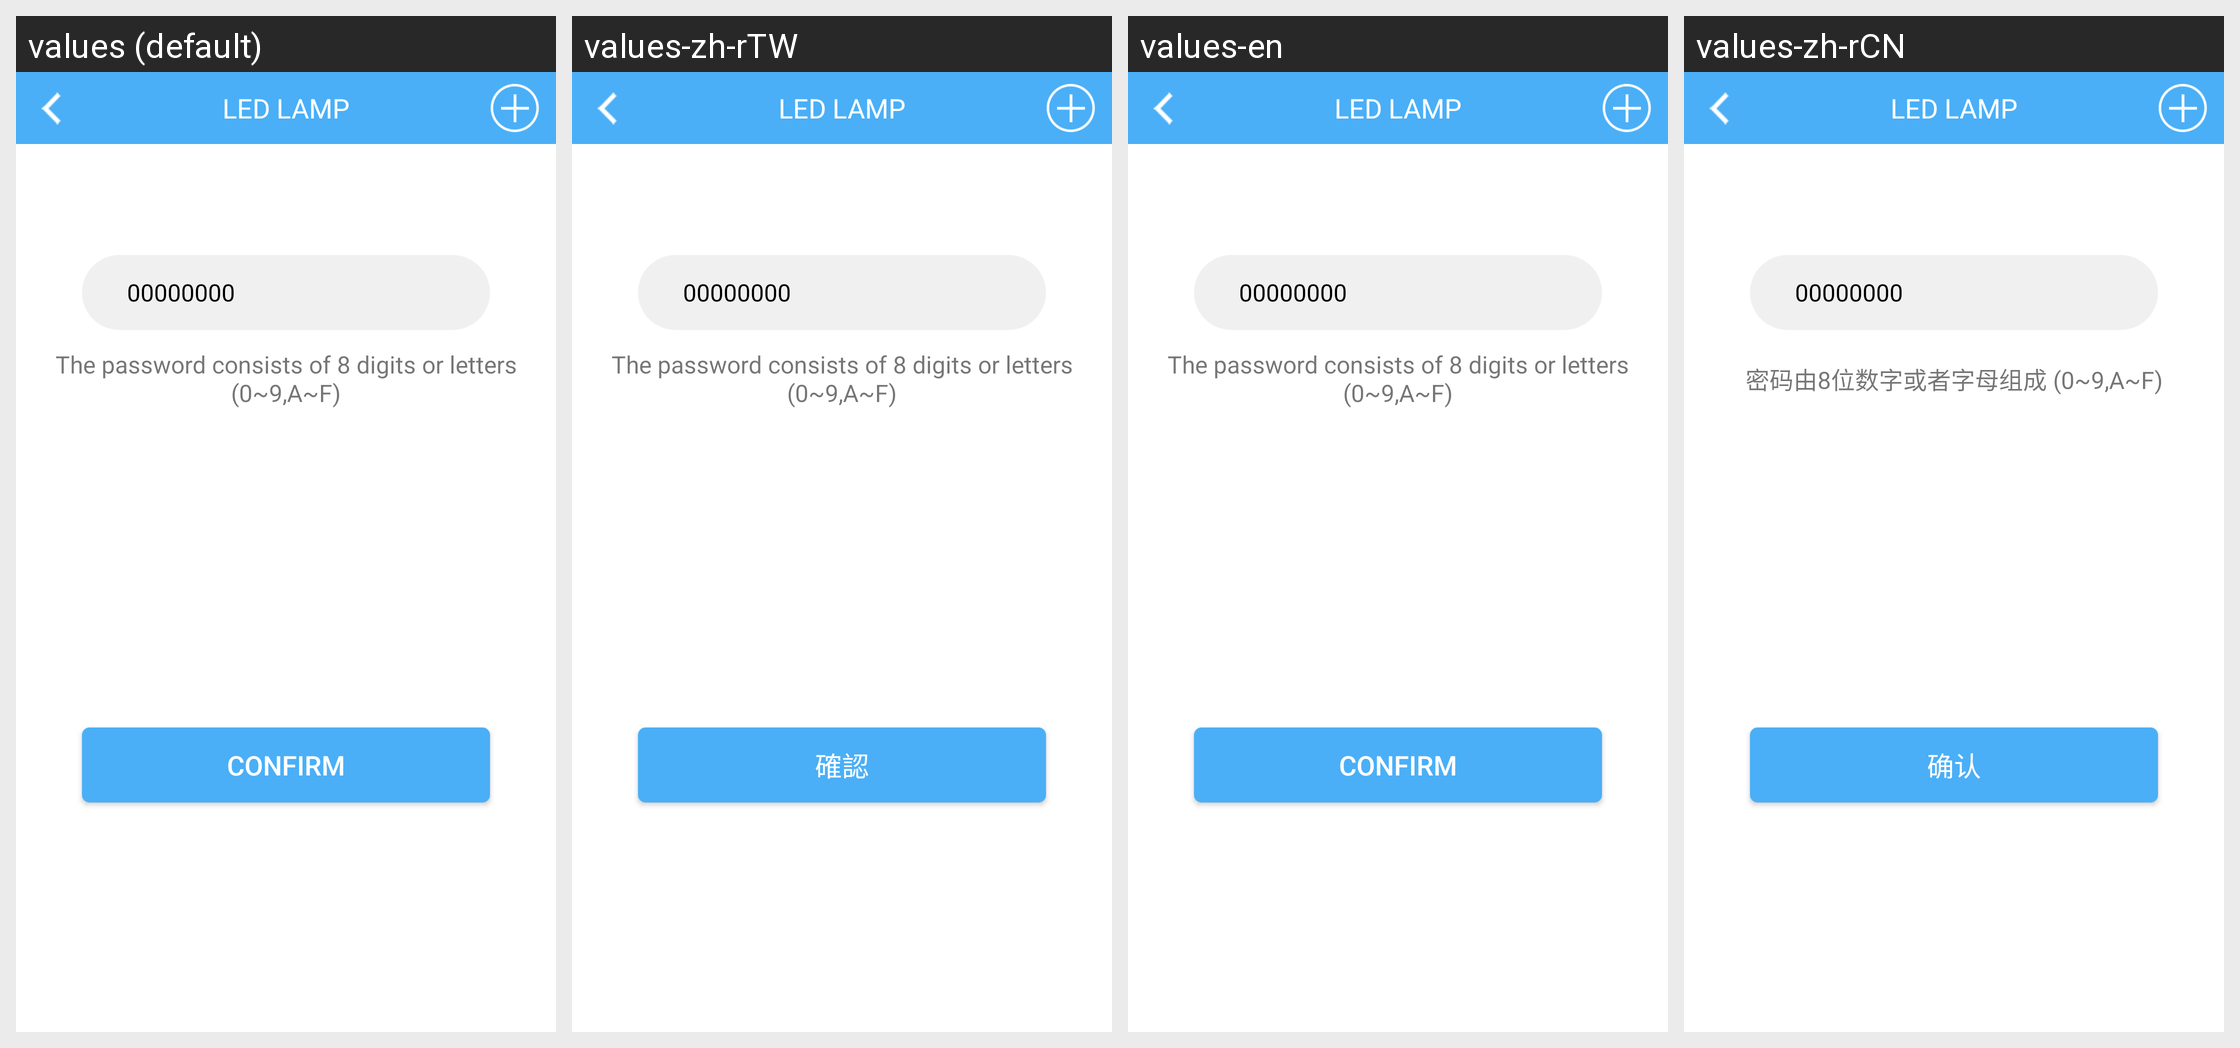

Strings drawn on this Android screen and how each of the app's shown locales translates them:
Android screen res/layout/activity_password.xml rendered under 4 locales, left to right: values (default), values-zh-rTW, values-en, values-zh-rCN. Device: Nexus 5 (rendered at 1080×1920; each locale shown at half size, 540×960, under a caption strip naming it); theme AppTheme.
Other locales in the repository, not shown: values-da, values-de, values-de-rDE, values-es, values-fr, values-fr-rFR, values-it, values-ja, values-ja-rJP, values-ko, values-ko-rKR, values-nl, values-pl, values-pt, values-ro, values-ru, values-tr, values-vi-rVN, values-zh, values-zh-rHK.
Strings drawn on this screen, with the default value and each locale's value (text and hints the layout hard-codes, and strings that could not be matched under every locale, appear in the picture but are not listed):

password_edit
  values: The password consists of 8 digits or letters (0~9,A~F)
  values-zh-rTW: The password consists of 8 digits or letters (0~9,A~F)  [not translated; the default value is used]
  values-en: The password consists of 8 digits or letters (0~9,A~F)
  values-zh-rCN: 密码由8位数字或者字母组成 (0~9,A~F)

confirm
  values: Confirm
  values-zh-rTW: 確認
  values-en: Confirm
  values-zh-rCN: 确认

main_tab_text_service
  values: LED LAMP
  values-zh-rTW: LED LAMP
  values-en: LED LAMP
  values-zh-rCN: LED LAMP
